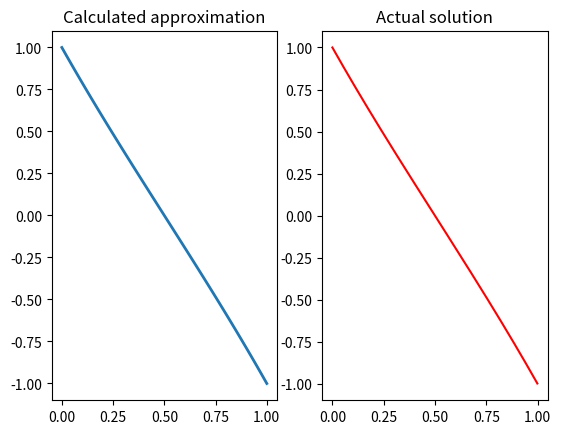

This chart was generated by the following Python code:
import numpy as np
import matplotlib.pyplot as plt


def nlbvpfd(inter, bv, n):
    [a,b] = inter; [ya,yb] = bv
    h = (b-a)/(n+1)
    w = np.zeros(n)				# Initial guess for Newton
    old_w = w + 2 * 1e-5
    while np.linalg.norm(w-old_w, np.inf)>1e-5:	# Newton
        old_w = w
        s = - np.linalg.solve(jac(w, h), f(w, h))
        w += s
    plt.subplot(1, 2, 1)
    plt.plot( np.linspace(a,b,n+2), np.hstack((ya,w,yb)), linewidth=2)
    plt.title("Calculated approximation")
    return w

def f(w, h):
    n = len(w)
    y = np.zeros(n)
    y[0] = 1
    y[-1] = -1
    for i in range(1,n-1):
        y[i] =  w[i-1] - w[i] * (2 + pow(h, 2)) + w[i+1]
    return y

def jac(w, h):
	n = len(w)
	a = np.zeros((n,n))
	for i in range(n):
		a[i,i] = - (2 + pow(h, 2))
	for i in range(n-1):
		a[i,i+1] = 1
		a[i+1,i] = 1
	return a

n = 40
a = 0
b = 1
w = nlbvpfd([a,b],[1,-1],  n)


def actual_solution(x):
    return -0.5820*pow(np.e, x) + 1.5820*pow(np.e, -x)

h = 1/1000
interval = []
y_values = []
k = 0
plt.subplot(1, 2, 2)
plt.title("Actual solution")
while k <= 1:
    interval.append(k)
    y_values.append(actual_solution(k))
    k += h
    
plt.plot(interval, y_values, c='r')
plt.show()
